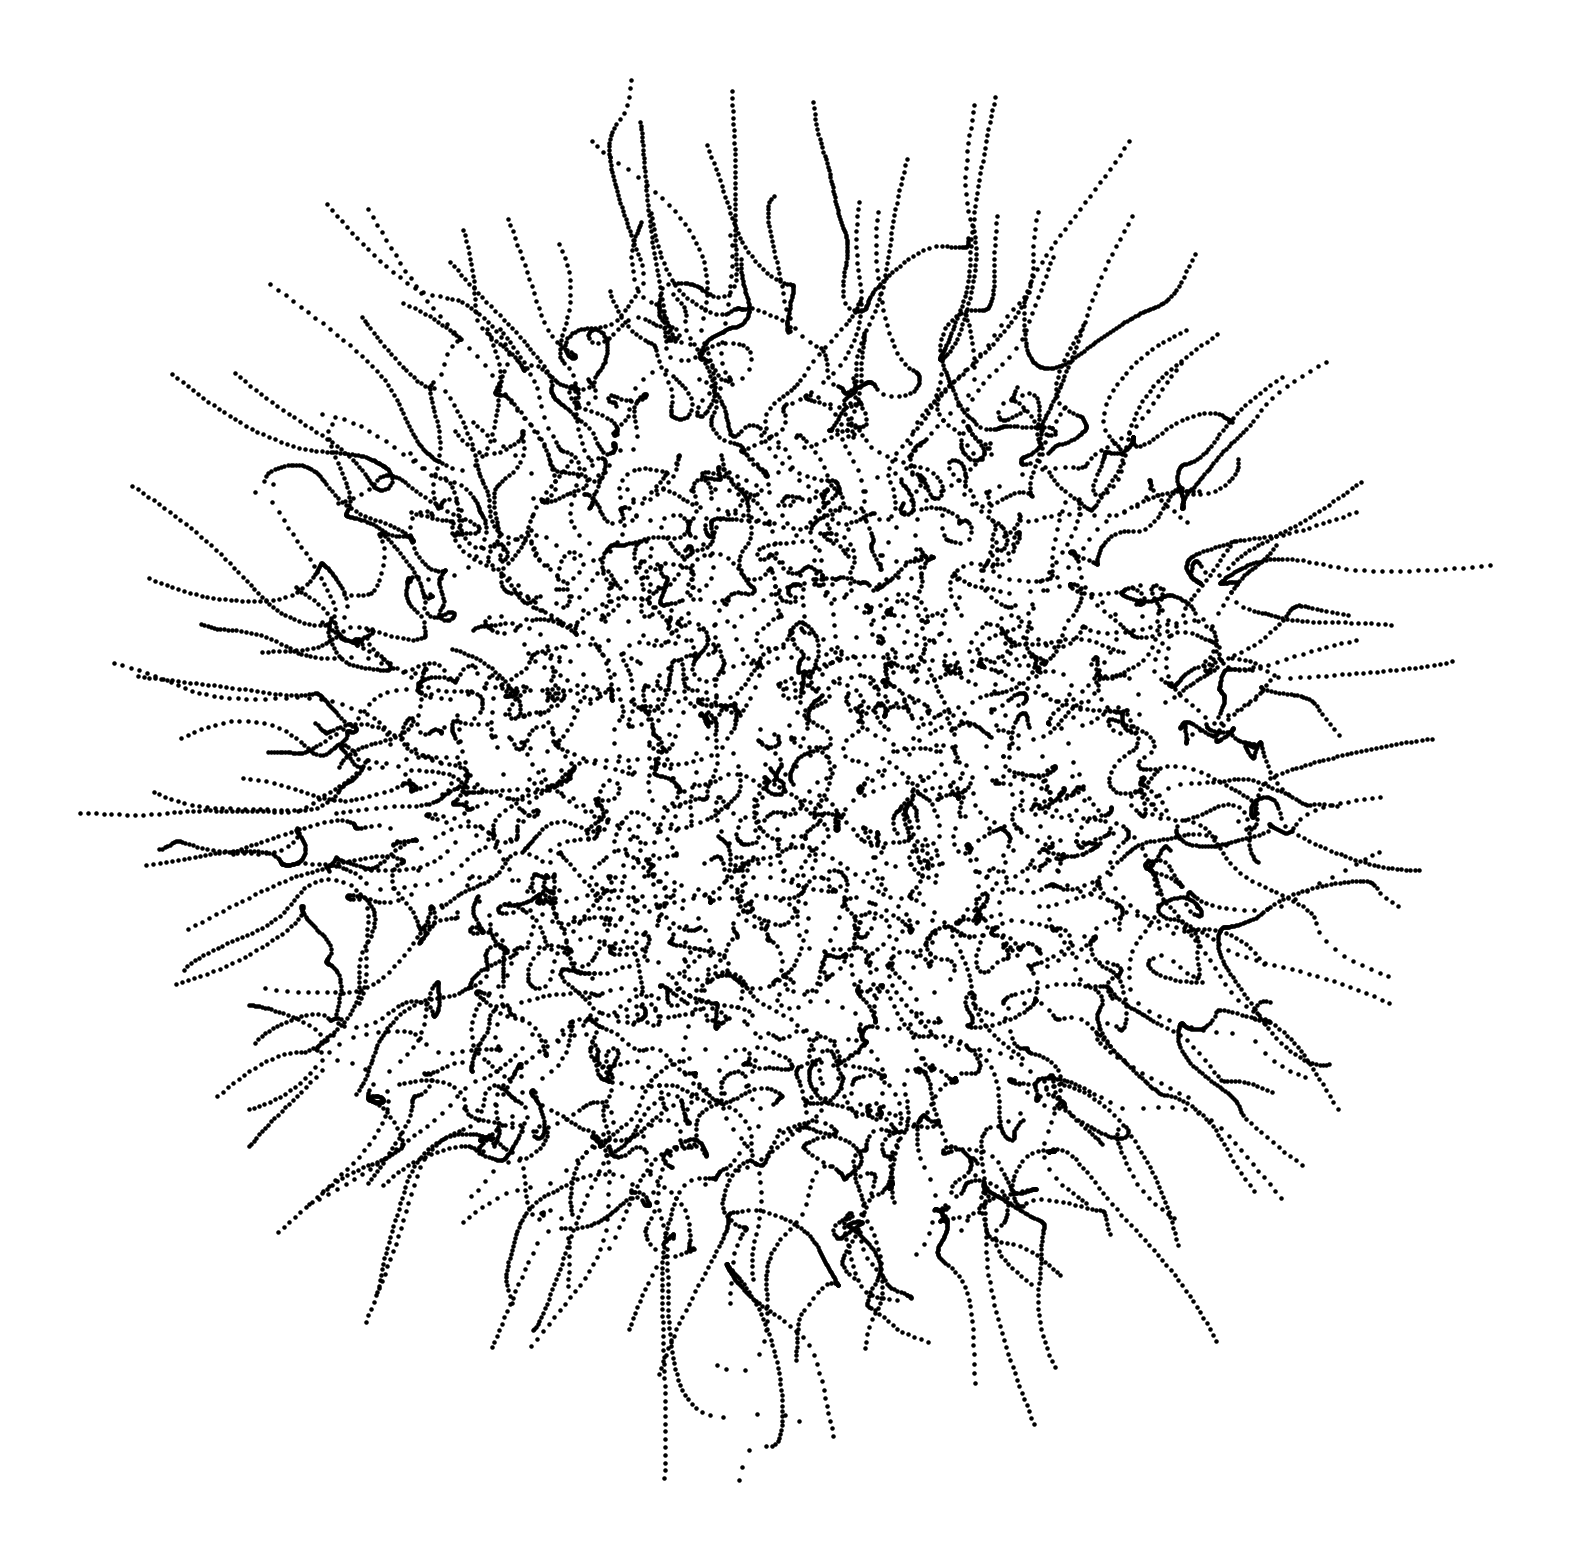

The matplotlib source for this figure:
# Using M1 and M2 complex matrices 500x500
# when calculating eigenvalues of M1(1-t)*M2*t, the eigenvalues are complex
# for times inside the interval [0,1]

import numpy as np
import matplotlib.pyplot as plt

msize = 150
ts = 100

def Mod_GUE(M1, M2, t):
    # We generate a random matrix
    M = (1-t)*M1 + t*M2
    # We compute the eigenvalues
    eig = np.linalg.eigvals(M)
    # return unique eigenvalues
    return eig

# for t in np.linspace(0,1,0.01):
times = np.linspace(0,1,ts)
# list of complex values
eig = [[complex(0,0) for i in range(msize)] for j in range(ts)]

# create 2 random matrices
M1 = np.random.randn(msize,msize) + 1j*np.random.randn(msize,msize)
M2 = np.random.randn(msize,msize) + 1j*np.random.randn(msize,msize)

for i in range(ts):
    print(i)
    eig[i] = Mod_GUE(M1, M2, times[i])

# create len(times) colors in a color shade from red to blue
colors = plt.cm.RdBu(np.linspace(0,1,ts))

# plot the eigenvalues for each time with colorcode
for i in range(ts):
    print(i)
    plt.scatter(eig[i].real, eig[i].imag, color='black', s=5)
    # for x,y in zip(eig[i].real, eig[i].imag):
    #     plt.scatter(x,y, color=colors[i], s=0.1)

# make format 1 by 1
plt.gcf().set_size_inches(20, 20)

# remove axis
plt.axis('off')

# save the plot with high resolution
plt.savefig('CuteCircleWhite2.png')

# # black background
# plt.style.use('dark_background')

# save the plot
plt.savefig('CuteCircleBlack2.png')

